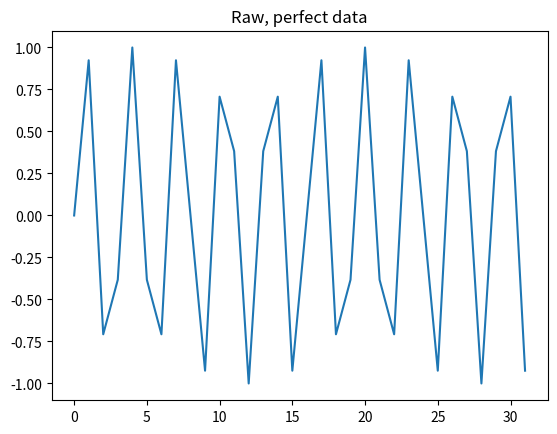
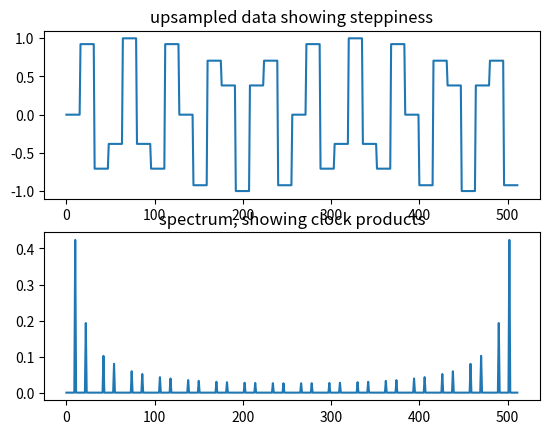
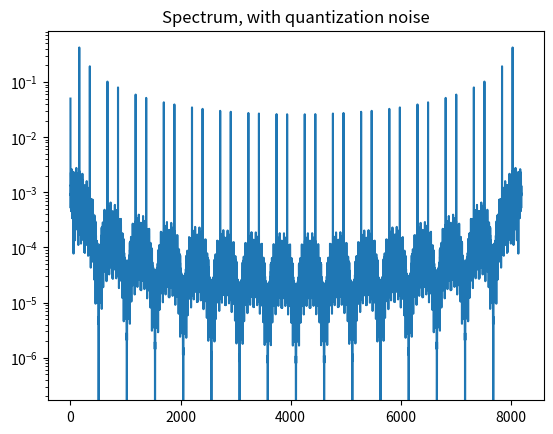
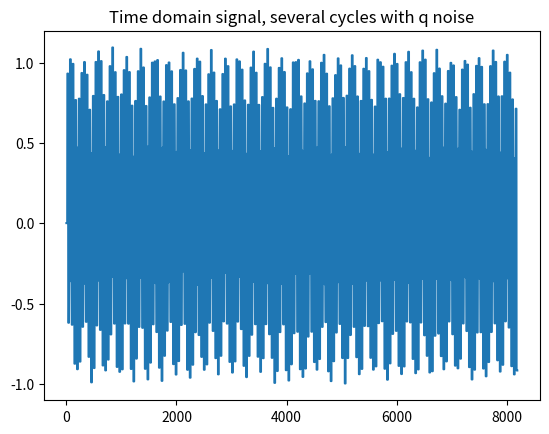

Reproduce these figures in Python, in order.
# -*- coding: utf-8 -*-

# ---------------------------------------------------------------------------
# Copyright (c) 2015-2019 Analog Devices, Inc. All rights reserved.
#
# Redistribution and use in source and binary forms, with or without
# modification, are permitted provided that the following conditions are met:
# - Redistributions of source code must retain the above copyright notice,
#   this list of conditions and the following disclaimer.
# - Redistributions in binary form must reproduce the above copyright notice,
#   this list of conditions and the following disclaimer in the documentation
#   and/or other materials provided with the distribution.
# - Modified versions of the software must be conspicuously marked as such.
# - This software is licensed solely and exclusively for use with
#   processors/products manufactured by or for Analog Devices, Inc.
# - This software may not be combined or merged with other code in any manner
#   that would cause the software to become subject to terms and conditions
#    which differ from those listed here.
# - Neither the name of Analog Devices, Inc. nor the names of its contributors
#   may be used to endorse or promote products derived from this software
#   without specific prior written permission.
# - The use of this software may or may not infringe the patent rights of one
#   or more patent holders. This license does not release you from the
#   requirement that you obtain separate licenses from these patent holders
#   to use this software.
#
# THIS SOFTWARE IS PROVIDED BY ANALOG DEVICES, INC. AND CONTRIBUTORS "AS IS"
# AND ANY EXPRESS OR IMPLIED WARRANTIES, INCLUDING, BUT NOT LIMITED TO,
# NON-INFRINGEMENT, TITLE, MERCHANTABILITY AND FITNESS FOR A PARTICULAR
# PURPOSE ARE DISCLAIMED. IN NO EVENT SHALL ANALOG DEVICES, INC. OR
# CONTRIBUTORS BE LIABLE FOR ANY DIRECT, INDIRECT, INCIDENTAL, SPECIAL,
# EXEMPLARY, PUNITIVE OR CONSEQUENTIAL DAMAGES (INCLUDING, BUT NOT LIMITED TO,
# DAMAGES ARISING OUT OF CLAIMS OF INTELLECTUAL PROPERTY RIGHTS INFRINGEMENT;
# PROCUREMENT OF SUBSTITUTE GOODS OR SERVICES; LOSS OF USE, DATA, OR PROFITS;
# OR BUSINESS INTERRUPTION) HOWEVER CAUSED AND ON ANY THEORY OF LIABILITY,
# WHETHER IN CONTRACT, STRICT LIABILITY, OR TORT (INCLUDING NEGLIGENCE OR
# OTHERWISE) ARISING IN ANY WAY OUT OF THE USE OF THIS SOFTWARE, EVEN IF
# ADVISED OF THE POSSIBILITY OF SUCH DAMAGE.
#
# 2019-01-10-7CBSD SLA
# -----------------------------------------------------------------------


'''
LinearLabTools simulation of Digital to Analog Converter
operation and theory. We will simulate the output spectrum of an ideal DAC,
then add quantization noise. Quantization noise is not described in much
detail, or at least we couldn't find much on the subject. So we'll try to get
a nice picture of what "ideal noise" looks like!


Tested with Python 2.7, Anaconda distribution available from Continuum Analytics,
http://www.continuum.io/
'''

#First, import  NumPy and SciPy...
from numpy import pi
import numpy as np #All functions available as np.xxx
from matplotlib import pyplot as plt

#Okay, now on to the DAC spectrum!
num_points = 32 #This is the number of points in the time record
bin_number = 10  # How many cycles of sinewave over the time record.
                # num_points/(bin_number * 2) is the "oversample ratio"


data = np.zeros(num_points) #First, make a vector of zeros
# Next, generate the ideal sinusoidal data points
for i in range(num_points):
    data[i]= np.sin(2*np.pi*bin_number*i/num_points)

#Plot the data!!
plt.figure(1) # This generates a new plot, defined as "1"
plt.plot(data) # This actually plots the data
plt.title('Raw, perfect data') # Put a title on the plot
plt.show # And send it to the screen so a human can actually see it!

# The ideal data is exactly as it would be inside a computer, radio, etc.
# In order to model the effects of the steps in a DAC output spectrum,
# We need to generate several equal value points for each data point.
# More points per step gives a more accurate representation of the actual spectrum.
# The "upsample" parameter is how many points for each step.

upsample = 16 # Define the upsample ratio
upsample_data = np.zeros(upsample*len(data))
for i in range (0, len(data)):
        for j in range (0, upsample):
            upsample_data[i*upsample+j] = data[i]
print ("length of upsampled data:" + str(len(upsample_data)))
plt.figure(2)
plt.subplot(211) # This is pretty neat - if you want a couple of plots per window
                 # then make subplots.
plt.title('upsampled data showing steppiness')
plt.plot(upsample_data)
plt.show


dac_spectrum = (abs(np.fft.fft(upsample_data))) / len(upsample_data)
plt.subplot(212)
plt.title('spectrum, showing clock products')
plt.plot(dac_spectrum)#, '-o')
plt.show

'''
Okay, now on to quantization noise. Why is this not talked about very often?
We're thinking because most of the time the quantization noise is quite
a bit lower than noise from other sources. So let's start with an ideal
DAC output, and put some noise into the steps. Reminder: We're trying
to see stuff in the frequency domain that is BETWEEN the clock products
that we just simulated, so we need several cycles to work with.
More cycles = a closer look at the shape of the quantization noise floor.
'''
num_cycles = 16
upsample_data_w_qnoise = np.zeros(upsample*len(data)*num_cycles)
for h in range (0, num_cycles):
    for i in range (0, len(data)):
        qnoise = np.random.uniform(0, 0.1, 1)
        for j in range (0, upsample):
            upsample_data_w_qnoise[h*upsample*len(data) + i*upsample + j] = data[i] + qnoise

dac_spectrum_w_qnoise = (abs(np.fft.fft(upsample_data_w_qnoise))) / len(upsample_data_w_qnoise)

plt.figure(3)
plt.title('Spectrum, with quantization noise')
plt.semilogy(dac_spectrum_w_qnoise)
plt.show

plt.figure(4)
plt.title("Time domain signal, several cycles with q noise")
plt.plot(upsample_data_w_qnoise)
plt.show


